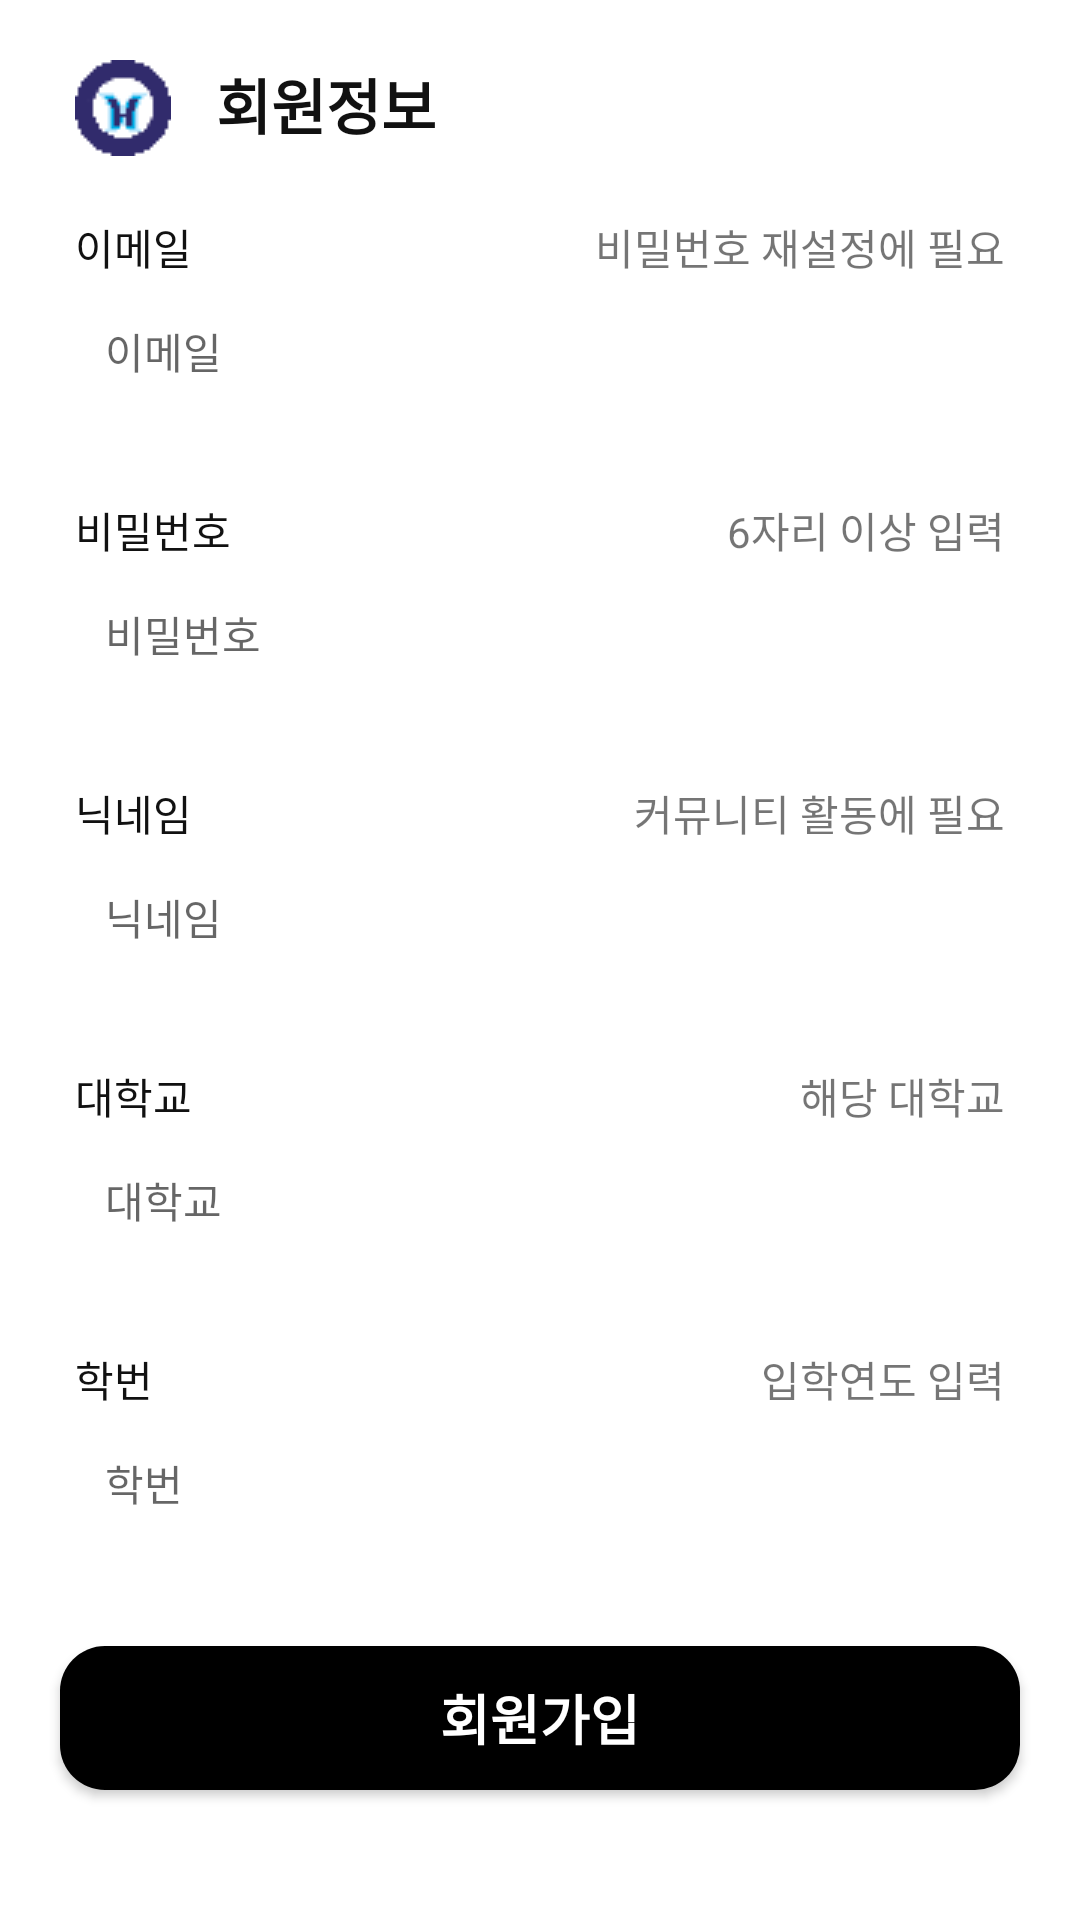

Write the Android layout XML for this screen, with the resource values it uses.
<!-- AndroidManifest.xml: application theme Theme.MyApplication -->
<!-- res/layout/activity_register.xml -->
<?xml version="1.0" encoding="utf-8"?>
<androidx.constraintlayout.widget.ConstraintLayout xmlns:android="http://schemas.android.com/apk/res/android"
    xmlns:app="http://schemas.android.com/apk/res-auto"
    xmlns:tools="http://schemas.android.com/tools"
    android:id="@+id/signin_input_form_layout"
    android:layout_width="match_parent"
    android:layout_height="match_parent"
    android:background="@color/white"
    android:padding="10dp">


    <LinearLayout
        android:id="@+id/linearLayout_signUp_agreementsGroup"
        android:layout_width="match_parent"
        android:layout_height="match_parent"
        android:orientation="vertical"
        app:layout_constraintBottom_toBottomOf="parent"
        app:layout_constraintEnd_toEndOf="parent"
        app:layout_constraintStart_toStartOf="parent"
        app:layout_constraintTop_toTopOf="parent">


        <TextView
            android:id="@+id/tv_signUp_agreement"
            android:layout_width="wrap_content"
            android:layout_height="wrap_content"
            android:layout_marginStart="15dp"
            android:layout_marginTop="10dp"
            android:text="회원정보"
            android:drawableLeft="@drawable/halla3"
            android:drawablePadding="15dp"
            android:textColor="#111"
            android:textSize="20sp"
            android:textStyle="bold" />



        
        <LinearLayout
            android:layout_width="match_parent"
            android:layout_height="wrap_content"
            android:orientation="vertical">

            <LinearLayout
                android:id="@+id/linearLayout_signUp_id_inputForm"
                android:layout_width="match_parent"
                android:layout_height="wrap_content"
                android:layout_marginStart="15dp"
                android:layout_marginTop="20dp"
                android:layout_marginEnd="15dp"
                android:orientation="horizontal">

                <TextView
                    android:layout_width="wrap_content"
                    android:layout_height="wrap_content"
                    android:text="이메일"
                    android:textColor="#111" />

                <TextView
                    android:layout_width="0dp"
                    android:layout_height="wrap_content"
                    android:layout_weight="1" />

                <TextView
                    android:layout_width="wrap_content"
                    android:layout_height="wrap_content"
                    android:text="비밀번호 재설정에 필요"
                    android:textColor="@color/browser_actions_title_color" />

            </LinearLayout>

            <EditText
                android:id="@+id/et_email"
                android:layout_width="match_parent"
                android:layout_height="wrap_content"
                android:layout_marginStart="10dp"
                android:layout_marginTop="5dp"
                android:layout_marginEnd="10dp"
                android:background="@drawable/btn_lightgrey"
                android:hint="이메일"
                android:inputType="text"
                android:padding="9dp"
                android:paddingStart="15dp"
                android:textColor="@color/black"
                android:textSize="14sp" />
        </LinearLayout>

        
        <LinearLayout
            android:layout_width="match_parent"
            android:layout_height="wrap_content"
            android:layout_marginTop="10dp"
            android:orientation="vertical">

            <LinearLayout
                android:id="@+id/linearLayout_signUp_pw_inputForm"
                android:layout_width="match_parent"
                android:layout_height="wrap_content"
                android:layout_marginStart="15dp"
                android:layout_marginTop="20dp"
                android:layout_marginEnd="15dp"
                android:orientation="horizontal">

                <TextView
                    android:layout_width="wrap_content"
                    android:layout_height="wrap_content"
                    android:text="비밀번호"
                    android:textColor="#111" />

                <TextView
                    android:layout_width="0dp"
                    android:layout_height="wrap_content"
                    android:layout_weight="1" />

                <TextView
                    android:layout_width="wrap_content"
                    android:layout_height="wrap_content"
                    android:text="6자리 이상 입력"
                    android:textColor="@color/browser_actions_title_color" />
            </LinearLayout>

            <EditText
                android:id="@+id/et_pwd"
                android:layout_width="match_parent"
                android:layout_height="wrap_content"
                android:layout_marginStart="10dp"
                android:layout_marginTop="5dp"
                android:layout_marginEnd="10dp"
                android:background="@drawable/btn_lightgrey"
                android:hint="비밀번호"
                android:inputType="textPassword"
                android:padding="9dp"
                android:paddingStart="15dp"
                android:textColor="#111"
                android:textSize="14sp" />

        </LinearLayout>

        
        <LinearLayout
            android:layout_width="match_parent"
            android:layout_height="wrap_content"
            android:layout_marginTop="10dp"
            android:orientation="vertical">

            <LinearLayout
                android:id="@+id/linearLayout_signUp_nickName_inputForm"
                android:layout_width="match_parent"
                android:layout_height="wrap_content"
                android:layout_marginStart="15dp"
                android:layout_marginTop="20dp"
                android:layout_marginEnd="15dp"
                android:orientation="horizontal">

                <TextView
                    android:layout_width="wrap_content"
                    android:layout_height="wrap_content"
                    android:text="닉네임"
                    android:textColor="#111" />

                <TextView
                    android:layout_width="0dp"
                    android:layout_height="wrap_content"
                    android:layout_weight="1" />

                <TextView
                    android:layout_width="wrap_content"
                    android:layout_height="wrap_content"
                    android:text="커뮤니티 활동에 필요"
                    android:textColor="@color/browser_actions_title_color" />
            </LinearLayout>

            <EditText
                android:id="@+id/et_name"
                android:layout_width="match_parent"
                android:layout_height="wrap_content"
                android:layout_marginStart="10dp"
                android:layout_marginTop="5dp"
                android:layout_marginEnd="10dp"
                android:background="@drawable/btn_lightgrey"
                android:hint="닉네임"
                android:inputType="text"
                android:padding="9dp"
                android:paddingStart="15dp"
                android:textColor="#111"
                android:textSize="14sp" />
        </LinearLayout>

        
        <LinearLayout
            android:layout_width="match_parent"
            android:layout_height="wrap_content"
            android:layout_marginTop="10dp"
            android:orientation="vertical">

            <LinearLayout
                android:id="@+id/linearLayout_signUp_univName"
                android:layout_width="match_parent"
                android:layout_height="wrap_content"
                android:layout_marginStart="15dp"
                android:layout_marginTop="20dp"
                android:layout_marginEnd="15dp"
                android:orientation="horizontal">

                <TextView
                    android:layout_width="wrap_content"
                    android:layout_height="wrap_content"
                    android:text="대학교"
                    android:textColor="#111" />

                <TextView
                    android:layout_width="0dp"
                    android:layout_height="wrap_content"
                    android:layout_weight="1" />

                <TextView
                    android:layout_width="wrap_content"
                    android:layout_height="wrap_content"
                    android:text="해당 대학교"
                    android:textColor="@color/browser_actions_title_color" />

            </LinearLayout>

            <EditText
                android:id="@+id/et_uni"
                android:layout_width="match_parent"
                android:layout_height="wrap_content"
                android:layout_marginStart="10dp"
                android:layout_marginTop="5dp"
                android:layout_marginEnd="10dp"
                android:background="@drawable/btn_lightgrey"
                android:hint="대학교"
                android:inputType="text"
                android:padding="9dp"
                android:paddingStart="15dp"
                android:textColor="#111"
                android:textSize="14sp" />
        </LinearLayout>

        
        <LinearLayout
            android:layout_width="match_parent"
            android:layout_height="wrap_content"
            android:layout_marginTop="10dp"
            android:orientation="vertical">

            <LinearLayout
                android:id="@+id/linearLayout_signUp_univYear"
                android:layout_width="match_parent"
                android:layout_height="wrap_content"
                android:layout_marginStart="15dp"
                android:layout_marginTop="20dp"
                android:layout_marginEnd="15dp"
                android:orientation="horizontal">

                <TextView
                    android:layout_width="wrap_content"
                    android:layout_height="wrap_content"
                    android:text="학번"
                    android:textColor="#111" />

                <TextView
                    android:layout_width="0dp"
                    android:layout_height="wrap_content"
                    android:layout_weight="1" />

                <TextView
                    android:layout_width="wrap_content"
                    android:layout_height="wrap_content"
                    android:text="입학연도 입력"
                    android:textColor="@color/browser_actions_title_color" />
            </LinearLayout>

            <EditText
                android:id="@+id/et_number"
                android:layout_width="match_parent"
                android:layout_height="wrap_content"
                android:layout_marginStart="10dp"
                android:layout_marginTop="5dp"
                android:layout_marginEnd="10dp"
                android:background="@drawable/btn_lightgrey"
                android:hint="학번"
                android:inputType="text"
                android:padding="9dp"
                android:paddingStart="15dp"
                android:textColor="#111"
                android:textSize="14sp" />

        </LinearLayout>

        
        <Button
            android:id="@+id/btn_register"
            android:layout_width="match_parent"
            android:layout_height="wrap_content"
            android:layout_marginStart="10dp"
            android:layout_marginTop="35dp"
            android:layout_marginEnd="10dp"
            android:background="@drawable/btn_black"
            android:text="회원가입"
            android:textColor="@color/white"
            android:textSize="18sp"
            android:textStyle="bold" />

    </LinearLayout>
</androidx.constraintlayout.widget.ConstraintLayout>
<!-- resources referenced by this layout -->
<resources>
  <color name="black">#FF000000</color>
  <color name="white">#FFFFFFFF</color>
  <!-- drawable btn_black (drawable-xxhdpi) -->
  <?xml version="1.0" encoding="utf-8"?>
  <shape xmlns:android="http://schemas.android.com/apk/res/android">
  
      <solid
          android:color="@color/black" />
  
      <corners
          android:topLeftRadius="15dp"
          android:topRightRadius="15dp"
          android:bottomLeftRadius="15dp"
          android:bottomRightRadius="15dp" />
  
  </shape>
  <!-- drawable halla3: png bitmap (drawable, 630 bytes) -->
  <style name="Theme.MyApplication" parent="Theme.AppCompat.Light.NoActionBar">
          
          <item name="colorPrimary">@color/purple_500</item>
          <item name="colorPrimaryVariant">@color/purple_700</item>
          <item name="colorOnPrimary">@color/white</item>
          
          <item name="colorSecondary">@color/teal_200</item>
          <item name="colorSecondaryVariant">@color/teal_700</item>
          <item name="colorOnSecondary">@color/black</item>
          
          <item name="android:statusBarColor" tools:targetApi="l">?attr/colorPrimaryVariant</item>
          
  
          <item name="colorPrimaryDark">@color/colorPrimaryDark</item>
          <item name="colorAccent">@color/colorMain</item>
      </style>
  <color name="purple_500">#FF6200EE</color>
  <color name="purple_700">#FF3700B3</color>
  <color name="teal_200">#FF03DAC5</color>
  <color name="teal_700">#FF018786</color>
  <color name="colorPrimaryDark">@color/colorMain</color>
  <color name="colorMain">#74a4f3</color>
</resources>
